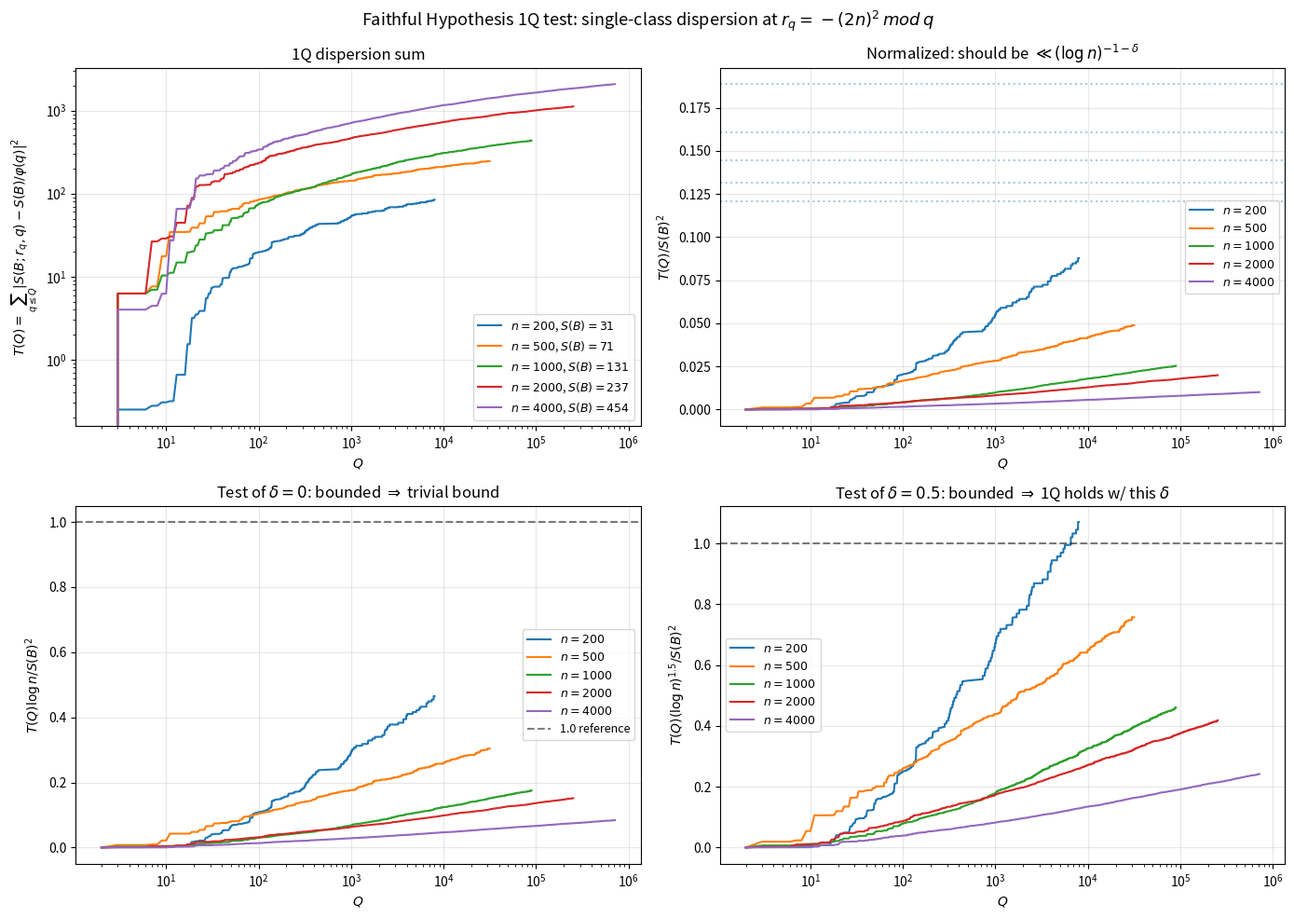

Here is the Python script that generated this plot: (Note: this script raises an exception after producing the figure.)
"""
Test of Hypothesis 1Q (Quadratic-class L^2 level of distribution):

  sum_{q <= Q, (q, M)=1, q nmid 2n}
      | S(B; r_q, q) - S(B)/phi(q) |^2
  <<  S(B)^2 / (log n)^{1 + delta}

where r_q = -(2n)^2 mod q (the "bad" class for J_n).

For testing, take B = primes in J_n, so S(B) = pi(J_n), and
S(B; r_q, q) = #{p in J_n : p ≡ r_q (mod q)}.

We compute T(Q) for various Q, with various filters on q, and compare to
the predicted bound S(B)^2 / (log n)^{1+delta}.
"""

import numpy as np
import matplotlib.pyplot as plt
from sympy import sieve, primerange
from math import gcd

OUT = '/home/claude'

def Jn(n):
    return 4*n*n - n, 4*n*n + n, 2*n + 1

def precompute_phi(Qmax):
    phi = np.arange(Qmax + 1, dtype=np.int64)
    for i in range(2, Qmax + 1):
        if phi[i] == i:  # prime
            phi[i::i] -= phi[i::i] // i
    return phi

def squarefree_filter(Qmax):
    """Returns a boolean array indicating squarefree integers."""
    sf = np.ones(Qmax + 1, dtype=bool)
    sf[0] = False
    for p in primerange(2, int(np.sqrt(Qmax)) + 1):
        sf[p*p::p*p] = False
    return sf


def test_1Q(n, M=2):
    """
    Test Hypothesis 1Q for primes in J_n, with M = product of pre-sieved primes.
    Standard choice: M = 2 (just exclude even q), but we also need (q, 2n) = 1
    for r_q to be coprime to q.

    Returns dict with:
      Qs:       array of Q values
      T:        T(Q) = cumulative dispersion
      S_B:      S(B) = pi(J_n)
      log_n:    log(n)
    """
    low, high, L = Jn(n)
    primes_J = np.array(list(sieve.primerange(low, high + 1)), dtype=np.int64)
    S_B = len(primes_J)

    Qmax = max(int((2*n)**1.5), 4*L)
    phi = precompute_phi(Qmax)

    # Per-q dispersion
    Sigma = np.zeros(Qmax + 1)
    is_valid = np.zeros(Qmax + 1, dtype=bool)

    for q in range(2, Qmax + 1):
        # Apply filters
        if gcd(q, 2*n) != 1:  # need (q, 2n) = 1 for r_q coprime to q
            continue
        if M > 1 and gcd(q, M) != 1:
            continue
        is_valid[q] = True
        r_q = (-4 * n * n) % q
        # Count primes in residue class r_q mod q
        cnt = int(np.sum(primes_J % q == r_q))
        expected = S_B / phi[q]
        Sigma[q] = (cnt - expected) ** 2

    T = np.cumsum(Sigma)
    return dict(n=n, L=L, S_B=S_B, log_n=np.log(n),
                Qmax=Qmax, T=T, is_valid=is_valid)


# Run test for several n
print("Computing 1Q dispersion sums...")
results = {}
for n in [200, 500, 1000, 2000, 4000]:
    print(f"  n = {n} ...", end='', flush=True)
    results[n] = test_1Q(n)
    print(f" S(B) = {results[n]['S_B']}, Qmax = {results[n]['Qmax']}")


# ===========================================================================
# Analysis
# ===========================================================================
print("\nKey ratios at Q = (2n)^vartheta:")
print("=" * 105)
hdr = f"{'n':>5} {'L':>5} {'S(B)':>5} | "
hdr += f"{'T(sqrt 2n)':>12} {'T(2n)^.6':>10} {'T(2n)^.8':>10} {'T(2n)':>10} {'T(2n)^1.2':>10} | "
hdr += f"{'S(B)^2':>10} {'S(B)^2/log n':>13}"
print(hdr)
print("-" * 105)

for n, r in results.items():
    L = r['L']
    S_B = r['S_B']
    S_B_sq = S_B * S_B
    log_n = r['log_n']

    Q_05 = int((2*n)**0.5)
    Q_06 = int((2*n)**0.6)
    Q_08 = int((2*n)**0.8)
    Q_10 = 2*n
    Q_12 = int((2*n)**1.2)

    Q_12 = min(Q_12, r['Qmax'])

    print(f"{n:>5} {L:>5} {S_B:>5} | "
          f"{r['T'][Q_05]:>12.2f} {r['T'][Q_06]:>10.2f} {r['T'][Q_08]:>10.2f} "
          f"{r['T'][Q_10]:>10.2f} {r['T'][Q_12]:>10.2f} | "
          f"{S_B_sq:>10} {S_B_sq/log_n:>13.2f}")


# ===========================================================================
# Direct test of the bound: T(Q) * (log n)^{1+delta} / S(B)^2 should stay bounded
# ===========================================================================
print("\nBound test: T(Q) (log n)^(1+delta) / S(B)^2 at Q = (2n)^vartheta")
print("=" * 100)
hdr = f"{'n':>5} | "
for theta in [0.5, 0.6, 0.7, 0.8, 1.0, 1.2]:
    hdr += f"th={theta:>3.1f}    "
print(hdr)
print("-" * 100)

# delta = 0 case (just T / S(B)^2 * log n)
print("delta = 0:")
for n, r in results.items():
    line = f"{n:>5} | "
    for theta in [0.5, 0.6, 0.7, 0.8, 1.0, 1.2]:
        Q = min(int((2*n)**theta), r['Qmax'])
        ratio = r['T'][Q] * r['log_n'] / (r['S_B']**2)
        line += f"{ratio:>8.4f}    "
    print(line)

# delta = 0.5 case
print("\ndelta = 0.5:")
for n, r in results.items():
    line = f"{n:>5} | "
    for theta in [0.5, 0.6, 0.7, 0.8, 1.0, 1.2]:
        Q = min(int((2*n)**theta), r['Qmax'])
        ratio = r['T'][Q] * (r['log_n']**1.5) / (r['S_B']**2)
        line += f"{ratio:>8.4f}    "
    print(line)

# delta = 1.0 case
print("\ndelta = 1.0:")
for n, r in results.items():
    line = f"{n:>5} | "
    for theta in [0.5, 0.6, 0.7, 0.8, 1.0, 1.2]:
        Q = min(int((2*n)**theta), r['Qmax'])
        ratio = r['T'][Q] * (r['log_n']**2) / (r['S_B']**2)
        line += f"{ratio:>8.4f}    "
    print(line)

# ===========================================================================
# Plotting
# ===========================================================================
fig, axes = plt.subplots(2, 2, figsize=(14, 10))

# Panel 1: T(Q) vs Q for each n, log-log
ax = axes[0, 0]
for n, r in results.items():
    Qs = np.arange(2, r['Qmax'] + 1)
    ax.plot(Qs, r['T'][2:r['Qmax']+1],
            label=f'$n={n}$, $S(B)={r["S_B"]}$')
ax.set_xscale('log'); ax.set_yscale('log')
ax.set_xlabel('$Q$')
ax.set_ylabel(r'$T(Q) = \sum_{q \leq Q} |S(B;r_q,q) - S(B)/\varphi(q)|^2$')
ax.set_title('1Q dispersion sum')
ax.legend(fontsize=9)
ax.grid(True, alpha=0.3)

# Panel 2: Ratio T(Q) / S(B)^2 vs Q
ax = axes[0, 1]
for n, r in results.items():
    Qs = np.arange(2, r['Qmax'] + 1)
    ax.plot(Qs, r['T'][2:r['Qmax']+1] / (r['S_B']**2),
            label=f'$n={n}$')
# Reference lines: 1/log n
for n, r in results.items():
    ax.axhline(1/r['log_n'], linestyle=':', alpha=0.4)
ax.set_xscale('log')
ax.set_xlabel('$Q$')
ax.set_ylabel(r'$T(Q) / S(B)^2$')
ax.set_title(r'Normalized: should be $\ll (\log n)^{-1-\delta}$')
ax.legend(fontsize=9)
ax.grid(True, alpha=0.3)

# Panel 3: T(Q) (log n) / S(B)^2 — testing delta = 0 (Cauchy-Schwarz weak form)
ax = axes[1, 0]
for n, r in results.items():
    Qs = np.arange(2, r['Qmax'] + 1)
    ax.plot(Qs, r['T'][2:r['Qmax']+1] * r['log_n'] / (r['S_B']**2),
            label=f'$n={n}$')
ax.axhline(1.0, color='k', linestyle='--', alpha=0.5, label='1.0 reference')
ax.set_xscale('log')
ax.set_xlabel('$Q$')
ax.set_ylabel(r'$T(Q) \log n / S(B)^2$')
ax.set_title(r'Test of $\delta = 0$: bounded $\Rightarrow$ trivial bound')
ax.legend(fontsize=9)
ax.grid(True, alpha=0.3)

# Panel 4: T(Q) (log n)^{1.5} / S(B)^2 — testing delta = 0.5
ax = axes[1, 1]
for n, r in results.items():
    Qs = np.arange(2, r['Qmax'] + 1)
    ax.plot(Qs, r['T'][2:r['Qmax']+1] * (r['log_n']**1.5) / (r['S_B']**2),
            label=f'$n={n}$')
ax.axhline(1.0, color='k', linestyle='--', alpha=0.5)
ax.set_xscale('log')
ax.set_xlabel('$Q$')
ax.set_ylabel(r'$T(Q) (\log n)^{1.5} / S(B)^2$')
ax.set_title(r'Test of $\delta = 0.5$: bounded $\Rightarrow$ 1Q holds w/ this $\delta$')
ax.legend(fontsize=9)
ax.grid(True, alpha=0.3)

plt.suptitle('Faithful Hypothesis 1Q test: single-class dispersion at $r_q = -(2n)^2 \\, mod \\, q$',
             fontsize=13)
plt.tight_layout()
plt.savefig(f'{OUT}/exp_I_1Q_faithful.png', dpi=120, bbox_inches='tight')
plt.close()
print("\n[I] saved")
